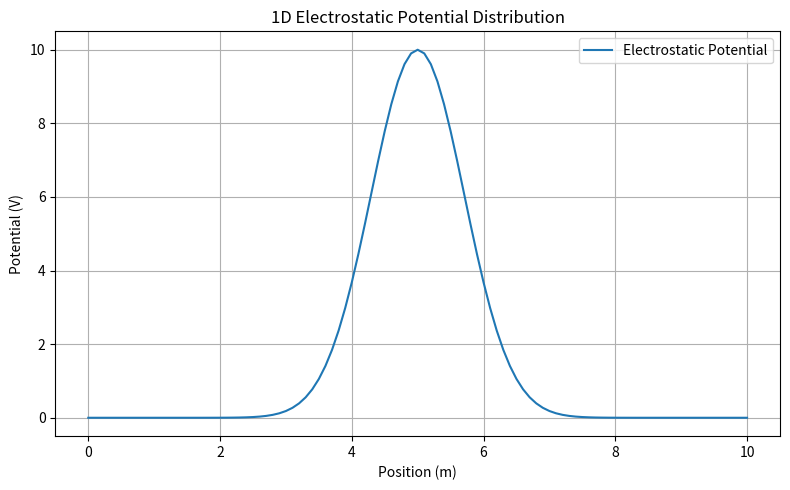
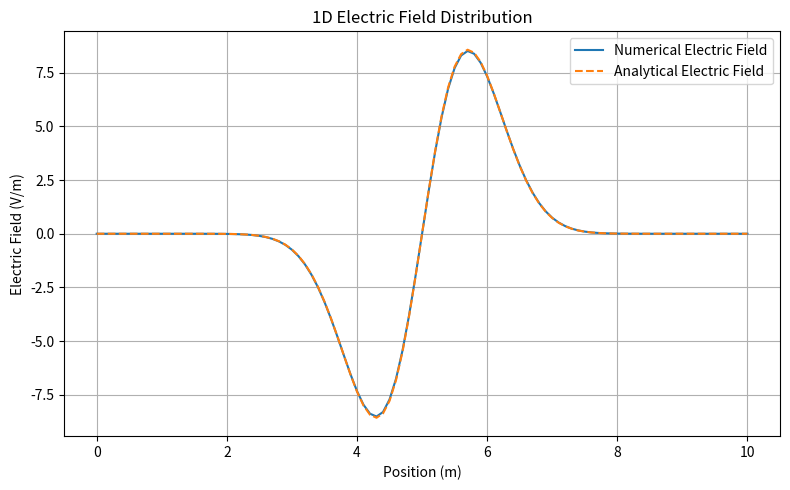
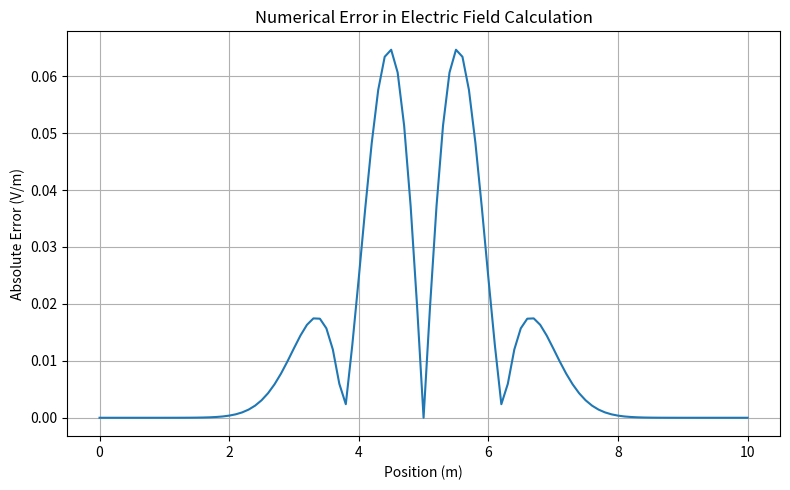

Write the Python code that produced these figures, in order.

import numpy as np
import matplotlib.pyplot as plt

# ============================================================
# PROJECT 04 — 1D ELECTRIC FIELD CALCULATION
# ============================================================

# 1. DEFINE THE COMPUTATIONAL GRID

x_min = 0.0
x_max = 10.0
N_grid = 101

dx = (x_max - x_min) / (N_grid - 1)

x_grid = np.linspace(x_min, x_max, N_grid)


# 2. DEFINE THE ELECTROSTATIC POTENTIAL

phi_0 = 10.0
x_0 = 5.0
sigma = 1.0

phi = phi_0 * np.exp(-((x_grid - x_0) / sigma)**2)


# 3. CALCULATE THE ELECTRIC FIELD NUMERICALLY

E = np.zeros(N_grid)

# Central difference method for interior points

E[1:-1] = -(
    phi[2:] - phi[:-2]
) / (2.0 * dx)

# Forward difference at the left boundary

E[0] = -(phi[1] - phi[0]) / dx

# Backward difference at the right boundary

E[-1] = -(phi[-1] - phi[-2]) / dx


# 4. CALCULATE THE ANALYTICAL ELECTRIC FIELD

E_analytical = (
    (2.0 * phi_0 * (x_grid - x_0)) / sigma**2
    * np.exp(-((x_grid - x_0) / sigma)**2)
)


# 5. CALCULATE THE NUMERICAL ERROR

error = np.abs(E - E_analytical)

max_error = np.max(error)


# 6. DISPLAY RESULTS

print("Grid spacing:", dx)

print(
    "Maximum numerical electric field:",
    np.max(np.abs(E)),
    "V/m"
)

print(
    "Maximum analytical electric field:",
    np.max(np.abs(E_analytical)),
    "V/m"
)

print(
    "Maximum absolute error:",
    max_error,
    "V/m"
)


# 7. VISUALIZE ELECTROSTATIC POTENTIAL

plt.figure(figsize=(8, 5))

plt.plot(x_grid, phi, label="Electrostatic Potential")

plt.xlabel("Position (m)")
plt.ylabel("Potential (V)")
plt.title("1D Electrostatic Potential Distribution")

plt.grid()
plt.legend()
plt.tight_layout()
plt.savefig("potential_distribution.png", dpi=300)
plt.show()


# 8. VISUALIZE ELECTRIC FIELD

plt.figure(figsize=(8, 5))

plt.plot(
    x_grid,
    E,
    label="Numerical Electric Field"
)

plt.plot(
    x_grid,
    E_analytical,
    "--",
    label="Analytical Electric Field"
)

plt.xlabel("Position (m)")
plt.ylabel("Electric Field (V/m)")
plt.title("1D Electric Field Distribution")

plt.grid()
plt.legend()
plt.tight_layout()
plt.savefig("electric_field_comparison.png", dpi=300)
plt.show()


# 9. VISUALIZE NUMERICAL ERROR

plt.figure(figsize=(8, 5))

plt.plot(x_grid, error)

plt.xlabel("Position (m)")
plt.ylabel("Absolute Error (V/m)")
plt.title("Numerical Error in Electric Field Calculation")

plt.grid()
plt.tight_layout()
plt.savefig("electric_field_error.png", dpi=300)
plt.show()
